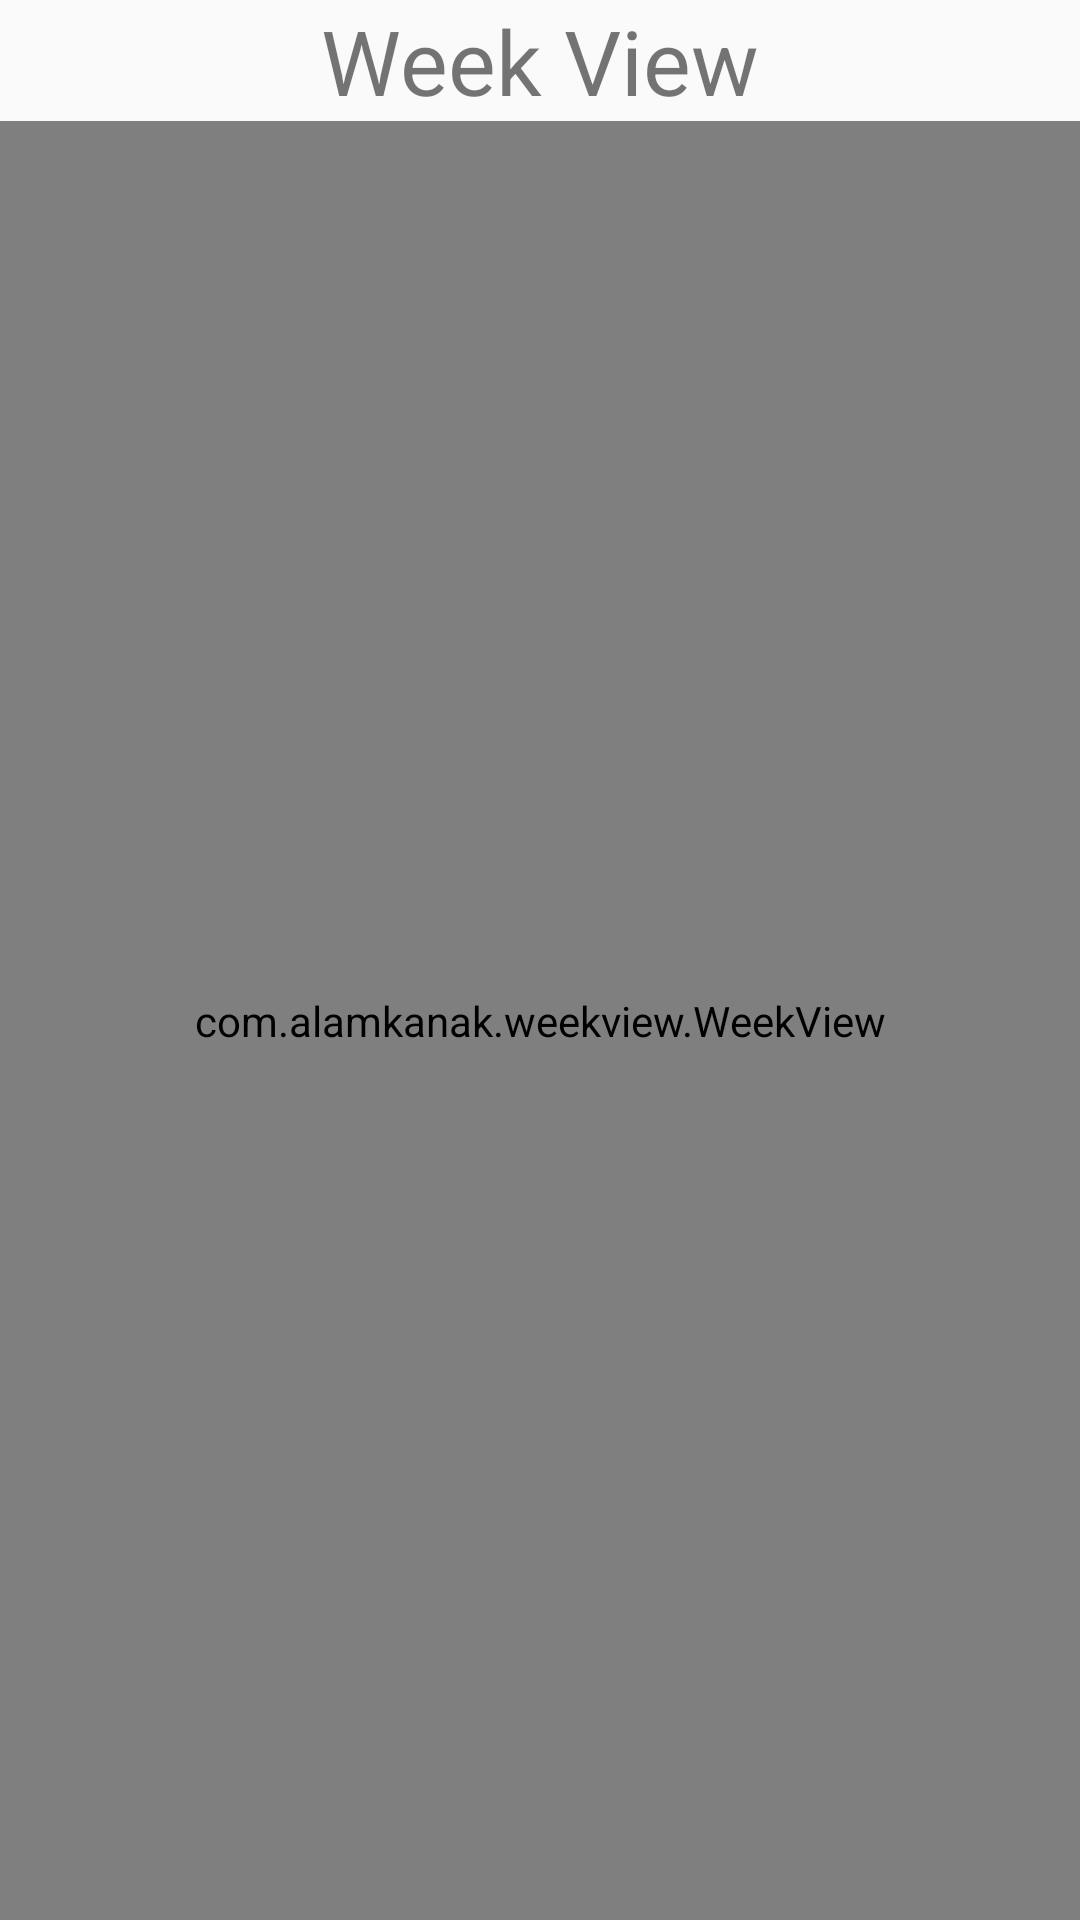

Layout XML and referenced resources for this Android screen:
<!-- AndroidManifest.xml: application theme AppTheme.NoActionBar -->
<!-- res/layout/fragment_week.xml -->
<?xml version="1.0" encoding="utf-8"?>
<LinearLayout xmlns:android="http://schemas.android.com/apk/res/android"
    xmlns:app="http://schemas.android.com/apk/res-auto"
    android:layout_width="match_parent"
    android:layout_height="match_parent"
    android:orientation="vertical">

    <LinearLayout
        xmlns:app="http://schemas.android.com/apk/res-auto"
        android:layout_width="match_parent"
        android:layout_height="wrap_content"
        android:gravity="center"
        android:background="@color/c_pink_2">

        <TextView
            android:layout_width="wrap_content"
            android:layout_height="wrap_content"
            android:text="Week View"
            android:textSize="30sp" />
    </LinearLayout>

    <com.alamkanak.weekview.WeekView
        android:id="@+id/weekView"
        android:layout_width="match_parent"
        android:layout_height="match_parent"
        app:eventTextColor="@color/blue_1"
        app:textSize="12sp"
        app:hourHeight="60dp"
        app:headerColumnPadding="8dp"
        app:headerColumnTextColor="@color/teal_1"
        app:headerRowPadding="12dp"
        app:columnGap="8dp"
        app:noOfVisibleDays="7"
        app:todayHeaderTextColor="@color/red_1"
        app:headerRowBackgroundColor="@color/white"
        app:dayBackgroundColor="@color/cardview_dark_background"
        app:todayBackgroundColor="#ebeb34"/>
</LinearLayout>
<!-- resources referenced by this layout -->
<resources>
  <color name="blue_1">#0067AE</color>
  <color name="red_1">#BB0A0A</color>
  <color name="white">#FFFFFF</color>
  <style name="AppTheme.NoActionBar">
          <item name="windowActionBar">false</item>
          <item name="windowNoTitle">true</item>
  
          <item name="android:textColorSecondary">@color/white</item>
      </style>
</resources>
